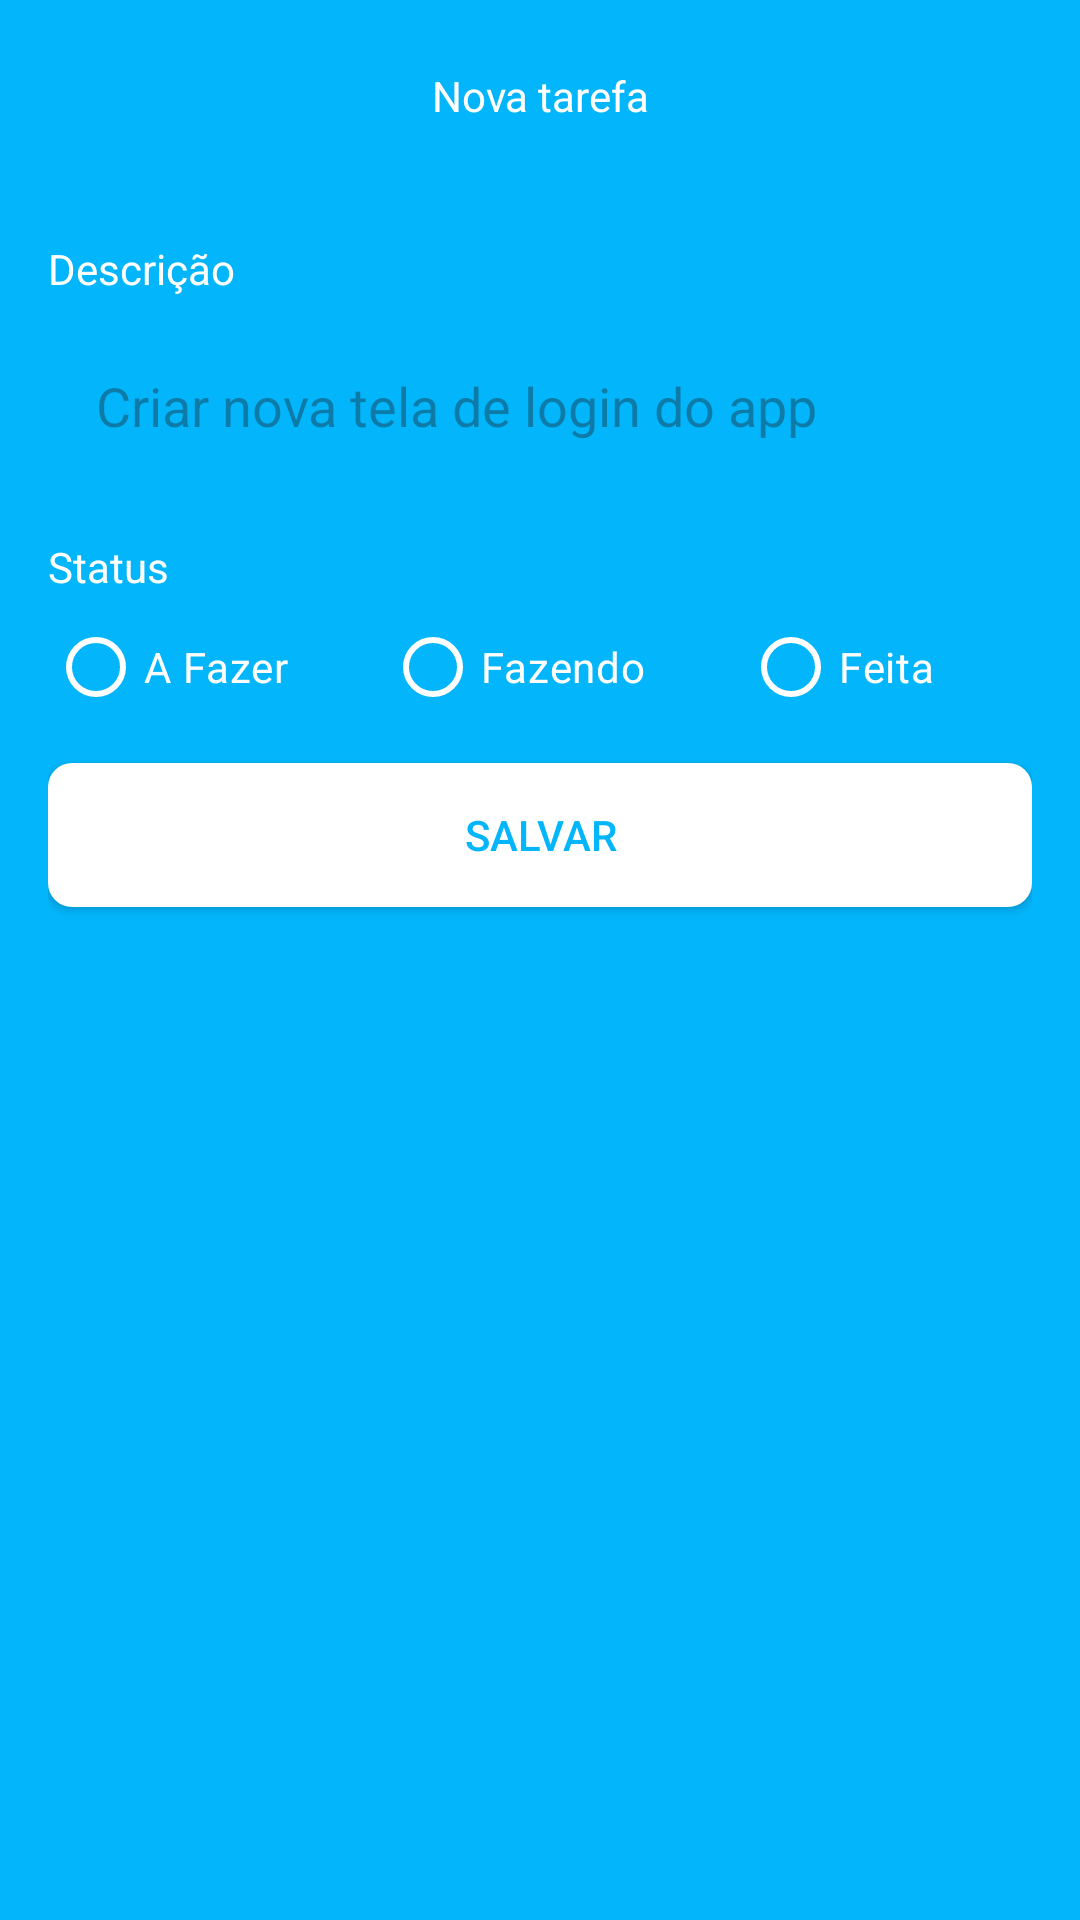

Android layout source for this screen:
<!-- AndroidManifest.xml: application theme Theme.TaskApp -->
<!-- res/layout/fragment_form_task.xml -->
<?xml version="1.0" encoding="utf-8"?>
<ScrollView xmlns:android="http://schemas.android.com/apk/res/android"
  xmlns:app="http://schemas.android.com/apk/res-auto"
  xmlns:tools="http://schemas.android.com/tools"
  android:layout_width="match_parent"
  android:layout_height="match_parent"
  android:fillViewport="true"
  tools:context=".ui.FormTaskFragment">

  <LinearLayout
    android:layout_width="match_parent"
    android:layout_height="wrap_content"
    android:orientation="vertical">

    <com.google.android.material.appbar.AppBarLayout
      android:layout_width="match_parent"
      android:layout_height="wrap_content"
      android:background="@color/color_default"
      >

      <com.google.android.material.appbar.MaterialToolbar
        android:id="@+id/toolbar"
        android:layout_width="match_parent"
        android:layout_height="wrap_content"
        app:navigationIcon="@drawable/ic_back"
        >

        <TextView
          android:layout_width="wrap_content"
          android:layout_height="wrap_content"
          android:text="Nova tarefa"
          android:textColor="@color/white"
          android:layout_gravity="center_horizontal"
          />

      </com.google.android.material.appbar.MaterialToolbar>
    </com.google.android.material.appbar.AppBarLayout>

    <androidx.constraintlayout.widget.ConstraintLayout
      android:layout_width="match_parent"
      android:layout_height="wrap_content"
      android:padding="16dp">

      <TextView
        android:id="@+id/textView"
        android:layout_width="wrap_content"
        android:layout_height="wrap_content"
        android:text="Descrição"
        android:textColor="@color/white"
        app:layout_constraintStart_toStartOf="parent"
        app:layout_constraintTop_toTopOf="parent" />

      <EditText
        android:id="@+id/editDescription"
        android:layout_width="match_parent"
        android:layout_height="wrap_content"
        android:layout_marginTop="8dp"
        android:background="@drawable/bg_edit_text"
        android:hint="Criar nova tela de login do app"
        android:inputType="text"
        android:padding="16dp"
        app:layout_constraintTop_toBottomOf="@+id/textView"
        tools:layout_editor_absoluteX="16dp" />

      <TextView
        android:id="@+id/textView2"
        android:layout_width="wrap_content"
        android:layout_height="wrap_content"
        android:layout_marginTop="16dp"
        android:text="Status"
        android:textColor="@color/white"
        app:layout_constraintStart_toStartOf="parent"
        app:layout_constraintTop_toBottomOf="@+id/editDescription" />

      <RadioGroup
        android:id="@+id/rgStatus"
        android:layout_width="match_parent"
        android:layout_height="wrap_content"
        android:orientation="horizontal"
        app:layout_constraintStart_toStartOf="parent"
        app:layout_constraintTop_toBottomOf="@+id/textView2">

        <RadioButton
          android:id="@+id/rbTodo"
          android:layout_width="wrap_content"
          android:layout_height="wrap_content"
          android:layout_weight="1"
          android:text="A Fazer"
          android:textColor="@color/white"
          app:buttonTint="@color/white" />

        <RadioButton
          android:id="@+id/rbDoing"
          android:layout_width="wrap_content"
          android:layout_height="wrap_content"
          android:layout_weight="1"
          android:text="Fazendo"
          android:textColor="@color/white"
          app:buttonTint="@color/white" />

        <RadioButton
          android:id="@+id/rbDone"
          android:layout_width="wrap_content"
          android:layout_height="wrap_content"
          android:layout_weight="1"
          android:text="Feita"
          android:textColor="@color/white"
          app:buttonTint="@color/white" />


      </RadioGroup>

      <Button
        android:id="@+id/btnSave"
        android:layout_width="match_parent"
        android:layout_height="wrap_content"
        android:layout_marginTop="8dp"
        android:background="@drawable/bg_btn"
        android:text="Salvar"
        android:textColor="@color/color_default"
        app:backgroundTint="@null"
        app:layout_constraintEnd_toEndOf="parent"
        app:layout_constraintStart_toStartOf="parent"
        app:layout_constraintTop_toBottomOf="@+id/rgStatus" />

      <ProgressBar
        android:id="@+id/progressBar"
        android:layout_width="wrap_content"
        android:layout_height="wrap_content"
        android:layout_gravity="center"
        android:indeterminateTint="@color/white"
        android:visibility="invisible"
        android:layout_marginTop="16dp"
        app:layout_constraintEnd_toEndOf="parent"
        app:layout_constraintStart_toStartOf="parent"
        app:layout_constraintTop_toBottomOf="@+id/btnSave"
        tools:visibility="visible" />

    </androidx.constraintlayout.widget.ConstraintLayout>

  </LinearLayout>

</ScrollView>
<!-- resources referenced by this layout -->
<resources>
  <color name="color_default">#03B6FC</color>
  <color name="white">#FFFFFFFF</color>
  <!-- drawable bg_btn (drawable) -->
  <?xml version="1.0" encoding="utf-8"?>
  <shape xmlns:android="http://schemas.android.com/apk/res/android" android:shape="rectangle">
    <solid android:color="@color/white" />
    <corners android:radius="8dp" />
  </shape>
  <style name="Theme.TaskApp" parent="Base.Theme.TaskApp" />
  <style name="Base.Theme.TaskApp" parent="Theme.Material3.DayNight.NoActionBar">
      <item name="colorPrimary">@color/color_default</item>
      <item name="colorPrimaryVariant">@color/color_default</item>
  
      <item name="android:windowBackground">@color/color_default</item>
    </style>
</resources>
